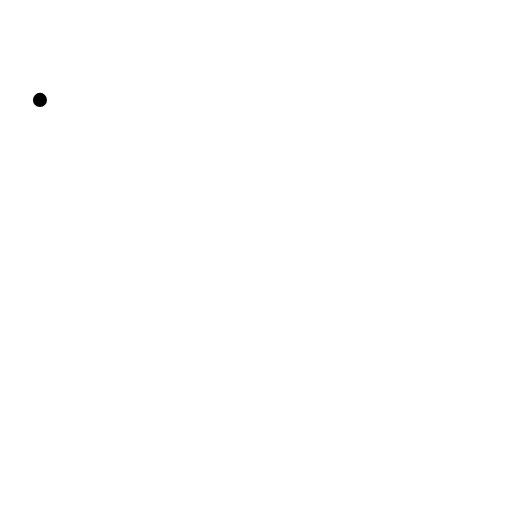
t = 0.00 s
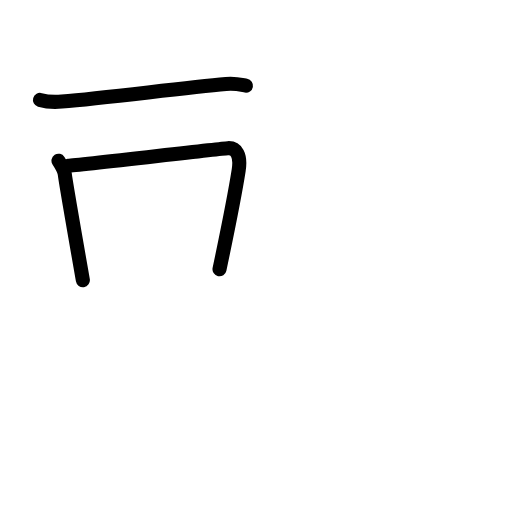
t = 2.42 s
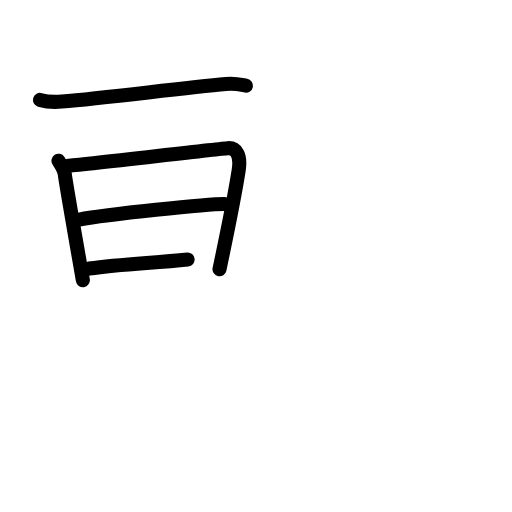
t = 4.75 s
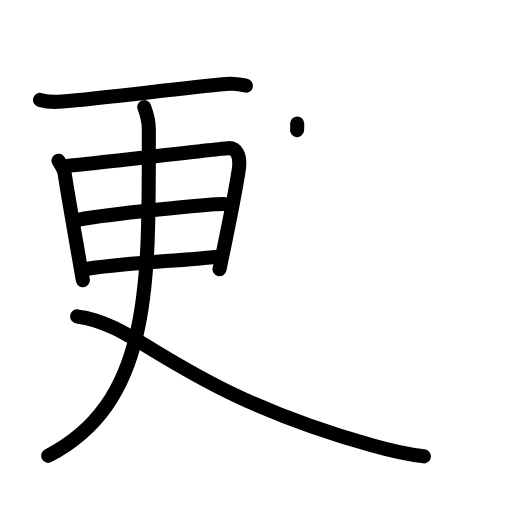
t = 7.25 s
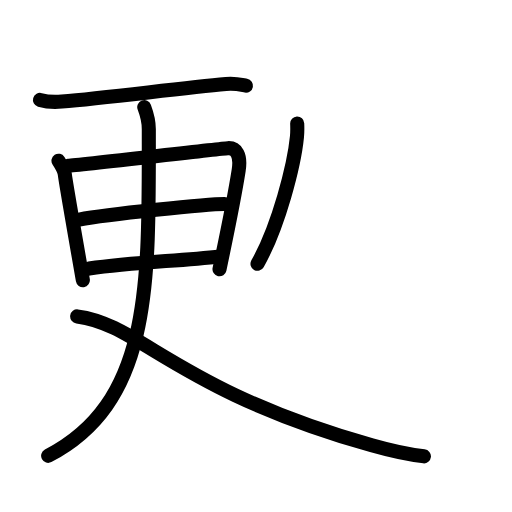
t = 7.75 s
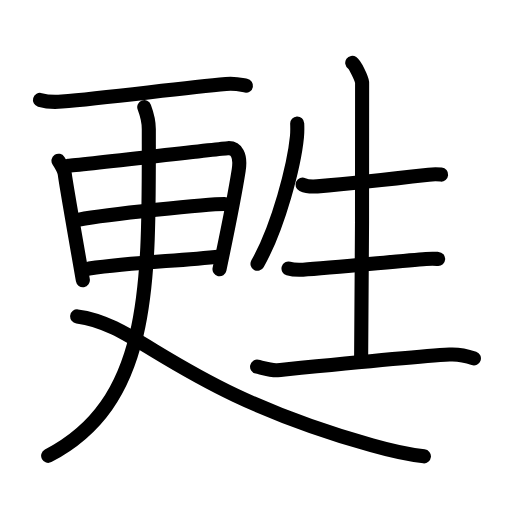
t = 12.00 s

The animated SVG that drew these frames (rendered in a browser with its animation timeline set to each time). Animation: 37 SMIL elements (animate=37); one cycle of 12.00 s.

<?xml version="1.0" encoding="UTF-8"?>
<!--
AniKanjiVG is licensed by CC-BY-SA Paul C. Sommerhoff (https://bitbucket.org/sommerhoff/anikanjivg).
AniKanjiVG uses KanjiVG which is licensed by CC-BY-SA Ulrich Apel (http://kanjivg.tagaini.net).
See also http://creativecommons.org/licenses/by-sa/3.0/
-->
<svg xmlns:kvg='http://kanjivg.tagaini.net' xmlns='http://www.w3.org/2000/svg' width='109' height='109' viewBox='0 0 109 109' style='fill:none;stroke:#000000;stroke-width:3;stroke-linecap:round;stroke-linejoin:round;' id="kvg:kanji_07526"><g id="kvg:07526" kvg:element="甦"><g id="kvg:07526-g1" kvg:element="更" kvg:position="nyo"><g id="kvg:07526-g2" kvg:element="一" kvg:radical="nelson"><path id="kvg:07526-s1" kvg:type="㇐" d="M8.51,21.27c1.22,0.36,3.43,0.47,4.66,0.36c9.83-0.88,25.58-2.88,34.94-3.74c2.02-0.19,3.24,0.17,4.25,0.35"><animate attributeName="d" begin="0.0s" dur="0.3333333333333333s" from="M8.51,21.27C8.51,21.27,8.51,21.27,8.51,21.27" to="M8.51,21.27c1.22,0.36,3.43,0.47,4.66,0.36" />
<animate attributeName="d" begin="0.3333333333333333s" dur="0.3333333333333333s" from="M8.51,21.27c1.22,0.36,3.43,0.47,4.66,0.36c0,0,0,0,0,0,0" to="M8.51,21.27c1.22,0.36,3.43,0.47,4.66,0.36c9.83-0.88,25.58-2.88,34.94-3.74" />
<animate attributeName="d" begin="0.6666666666666666s" dur="0.3333333333333333s" from="M8.51,21.27c1.22,0.36,3.43,0.47,4.66,0.36c9.83-0.88,25.58-2.88,34.94-3.74c0,0,0,0,0,0,0" to="M8.51,21.27c1.22,0.36,3.43,0.47,4.66,0.36c9.83-0.88,25.58-2.88,34.94-3.74c2.02-0.19,3.24,0.17,4.25,0.35" />
</path>
</g>
<g id="kvg:07526-g3" kvg:element="日"><path id="kvg:07526-s2" kvg:type="㇑" d="M12.45,34.21c0.42,0.66,1.25,1.97,1.34,2.84C14,39,17.53,58.96,17.64,59.65"><animate attributeName="d" begin="1.0s" dur="0.5s" from="M12.45,34.21C12.45,34.21,12.45,34.21,12.45,34.21" to="M12.45,34.21c0.42,0.66,1.25,1.97,1.34,2.84" />
<animate attributeName="d" begin="1.5s" dur="0.5s" from="M12.45,34.21c0.42,0.66,1.25,1.97,1.34,2.84c0,0,0,0,0,0,0" to="M12.45,34.21c0.42,0.66,1.25,1.97,1.34,2.84C14,39,17.53,58.96,17.64,59.65" />
<animate attributeName="d" begin="0s" dur="1.0s" from="M-100,-100" to="M-100,-100" />
</path>
<path id="kvg:07526-s3" kvg:type="㇕a" d="M14.49,35.27c2.36-0.11,31.86-3.59,34.01-3.72c1.79-0.11,2.83,1.44,2.31,4.72c-0.81,5.17-1.67,9.61-4.08,21.05"><animate attributeName="d" begin="2.0s" dur="0.3333333333333333s" from="M14.49,35.27C14.49,35.27,14.49,35.27,14.49,35.27" to="M14.49,35.27c2.36-0.11,31.86-3.59,34.01-3.72" />
<animate attributeName="d" begin="2.3333333333333335s" dur="0.3333333333333333s" from="M14.49,35.27c2.36-0.11,31.86-3.59,34.01-3.72c0,0,0,0,0,0,0" to="M14.49,35.27c2.36-0.11,31.86-3.59,34.01-3.72c1.79-0.11,2.83,1.44,2.31,4.72" />
<animate attributeName="d" begin="2.6666666666666665s" dur="0.3333333333333333s" from="M14.49,35.27c2.36-0.11,31.86-3.59,34.01-3.72c1.79-0.11,2.83,1.44,2.31,4.72c0,0,0,0,0,0,0" to="M14.49,35.27c2.36-0.11,31.86-3.59,34.01-3.72c1.79-0.11,2.83,1.44,2.31,4.72c-0.81,5.17-1.67,9.61-4.08,21.05" />
<animate attributeName="d" begin="0s" dur="2.0s" from="M-100,-100" to="M-100,-100" />
</path>
<path id="kvg:07526-s4" kvg:type="㇐a" d="M16.86,46.74c5.95-1.12,27.32-3.31,30.94-3.31"><animate attributeName="d" begin="3.0s" dur="1.0s" from="M16.86,46.74C16.86,46.74,16.86,46.74,16.86,46.74" to="M16.86,46.74c5.95-1.12,27.32-3.31,30.94-3.31" />
<animate attributeName="d" begin="0s" dur="3.0s" from="M-100,-100" to="M-100,-100" />
</path>
<path id="kvg:07526-s5" kvg:type="㇐a" d="M18.98,57.18c9.21-1.34,18.13-1.55,27.95-2.59"><animate attributeName="d" begin="4.0s" dur="1.0s" from="M18.98,57.18C18.98,57.18,18.98,57.18,18.98,57.18" to="M18.98,57.18c9.21-1.34,18.13-1.55,27.95-2.59" />
<animate attributeName="d" begin="0s" dur="4.0s" from="M-100,-100" to="M-100,-100" />
</path>
</g>
<g id="kvg:07526-g4" kvg:element="乂"><g id="kvg:07526-g5" kvg:element="丿"><path id="kvg:07526-s6" kvg:type="㇒" d="M30.71,22.8c0.53,1.42,0.97,2.6,0.97,4.66c0,32.68,0.82,58.04-21.43,69.58"><animate attributeName="d" begin="5.0s" dur="0.5s" from="M30.71,22.8C30.71,22.8,30.71,22.8,30.71,22.8" to="M30.71,22.8c0.53,1.42,0.97,2.6,0.97,4.66" />
<animate attributeName="d" begin="5.5s" dur="0.5s" from="M30.71,22.8c0.53,1.42,0.97,2.6,0.97,4.66c0,0,0,0,0,0,0" to="M30.71,22.8c0.53,1.42,0.97,2.6,0.97,4.66c0,32.68,0.82,58.04-21.43,69.58" />
<animate attributeName="d" begin="0s" dur="5.0s" from="M-100,-100" to="M-100,-100" />
</path>
</g>
<path id="kvg:07526-s7" kvg:type="㇏" d="M16.43,67.36C29.85,69.02,37.5,83,79.15,94.81c3.81,1.08,7.39,1.95,11.1,2.34"><animate attributeName="d" begin="6.0s" dur="0.5s" from="M16.43,67.36C16.43,67.36,16.43,67.36,16.43,67.36" to="M16.43,67.36C29.85,69.02,37.5,83,79.15,94.81" />
<animate attributeName="d" begin="6.5s" dur="0.5s" from="M16.43,67.36C29.85,69.02,37.5,83,79.15,94.81c0,0,0,0,0,0,0" to="M16.43,67.36C29.85,69.02,37.5,83,79.15,94.81c3.81,1.08,7.39,1.95,11.1,2.34" />
<animate attributeName="d" begin="0s" dur="6.0s" from="M-100,-100" to="M-100,-100" />
</path>
</g>
</g>
<g id="kvg:07526-g6" kvg:element="生" kvg:radical="tradit"><path id="kvg:07526-s8" kvg:type="㇒" d="M63.27,26.29c0.03,0.7,0.05,1.82-0.05,2.83c-0.58,5.96-3.88,19.03-8.4,27.03"><animate attributeName="d" begin="7.0s" dur="0.5s" from="M63.27,26.29C63.27,26.29,63.27,26.29,63.27,26.29" to="M63.27,26.29c0.03,0.7,0.05,1.82-0.05,2.83" />
<animate attributeName="d" begin="7.5s" dur="0.5s" from="M63.27,26.29c0.03,0.7,0.05,1.82-0.05,2.83c0,0,0,0,0,0,0" to="M63.27,26.29c0.03,0.7,0.05,1.82-0.05,2.83c-0.58,5.96-3.88,19.03-8.4,27.03" />
<animate attributeName="d" begin="0s" dur="7.0s" from="M-100,-100" to="M-100,-100" />
</path>
<path id="kvg:07526-s9" kvg:type="㇐" d="M64.4,39.3c0.82,0.38,2.32,0.45,3.14,0.38c5.91-0.54,18.62-1.91,23.72-2.49c1.36-0.15,1.92-0.09,2.65-0.02"><animate attributeName="d" begin="8.0s" dur="0.3333333333333333s" from="M64.4,39.3C64.4,39.3,64.4,39.3,64.4,39.3" to="M64.4,39.3c0.82,0.38,2.32,0.45,3.14,0.38" />
<animate attributeName="d" begin="8.333333333333334s" dur="0.3333333333333333s" from="M64.4,39.3c0.82,0.38,2.32,0.45,3.14,0.38c0,0,0,0,0,0,0" to="M64.4,39.3c0.82,0.38,2.32,0.45,3.14,0.38c5.91-0.54,18.62-1.91,23.72-2.49" />
<animate attributeName="d" begin="8.666666666666666s" dur="0.3333333333333333s" from="M64.4,39.3c0.82,0.38,2.32,0.45,3.14,0.38c5.91-0.54,18.62-1.91,23.72-2.49c0,0,0,0,0,0,0" to="M64.4,39.3c0.82,0.38,2.32,0.45,3.14,0.38c5.91-0.54,18.62-1.91,23.72-2.49c1.36-0.15,1.92-0.09,2.65-0.02" />
<animate attributeName="d" begin="0s" dur="8.0s" from="M-100,-100" to="M-100,-100" />
</path>
<path id="kvg:07526-s10" kvg:type="㇑a" d="M74.99,13.38c0.63,0.44,1.98,3.29,2.1,4.17s-0.08,53.57-0.21,59.05"><animate attributeName="d" begin="9.0s" dur="1.0s" from="M74.99,13.38C74.99,13.38,74.99,13.38,74.99,13.38" to="M74.99,13.38c0.63,0.44,1.98,3.29,2.1,4.17s-0.08,53.57-0.21,59.05" />
<animate attributeName="d" begin="0s" dur="9.0s" from="M-100,-100" to="M-100,-100" />
</path>
<path id="kvg:07526-s11" kvg:type="㇐" d="M61.42,57.17c0.81,0.24,2.28,0.28,3.09,0.24c5.82-0.34,21.15-1.92,26.17-2.28c1.34-0.1,1.9-0.05,2.6-0.01"><animate attributeName="d" begin="10.0s" dur="0.3333333333333333s" from="M61.42,57.17C61.42,57.17,61.42,57.17,61.42,57.17" to="M61.42,57.17c0.81,0.24,2.28,0.28,3.09,0.24" />
<animate attributeName="d" begin="10.333333333333334s" dur="0.3333333333333333s" from="M61.42,57.17c0.81,0.24,2.28,0.28,3.09,0.24c0,0,0,0,0,0,0" to="M61.42,57.17c0.81,0.24,2.28,0.28,3.09,0.24c5.82-0.34,21.15-1.92,26.17-2.28" />
<animate attributeName="d" begin="10.666666666666666s" dur="0.3333333333333333s" from="M61.42,57.17c0.81,0.24,2.28,0.28,3.09,0.24c5.82-0.34,21.15-1.92,26.17-2.28c0,0,0,0,0,0,0" to="M61.42,57.17c0.81,0.24,2.28,0.28,3.09,0.24c5.82-0.34,21.15-1.92,26.17-2.28c1.34-0.1,1.9-0.05,2.6-0.01" />
<animate attributeName="d" begin="0s" dur="10.0s" from="M-100,-100" to="M-100,-100" />
</path>
<path id="kvg:07526-s12" kvg:type="㇐" d="M54.73,78.06c1.13,0.25,3.2,0.86,4.33,0.75c10.7-1.06,29.61-2.95,36.64-3.34c1.87-0.1,3.46,0.21,5.19,0.82"><animate attributeName="d" begin="11.0s" dur="0.3333333333333333s" from="M54.73,78.06C54.73,78.06,54.73,78.06,54.73,78.06" to="M54.73,78.06c1.13,0.25,3.2,0.86,4.33,0.75" />
<animate attributeName="d" begin="11.333333333333334s" dur="0.3333333333333333s" from="M54.73,78.06c1.13,0.25,3.2,0.86,4.33,0.75c0,0,0,0,0,0,0" to="M54.73,78.06c1.13,0.25,3.2,0.86,4.33,0.75c10.7-1.06,29.61-2.95,36.64-3.34" />
<animate attributeName="d" begin="11.666666666666666s" dur="0.3333333333333333s" from="M54.73,78.06c1.13,0.25,3.2,0.86,4.33,0.75c10.7-1.06,29.61-2.95,36.64-3.34c0,0,0,0,0,0,0" to="M54.73,78.06c1.13,0.25,3.2,0.86,4.33,0.75c10.7-1.06,29.61-2.95,36.64-3.34c1.87-0.1,3.46,0.21,5.19,0.82" />
<animate attributeName="d" begin="0s" dur="11.0s" from="M-100,-100" to="M-100,-100" />
</path>
</g>
</g>
</svg>
